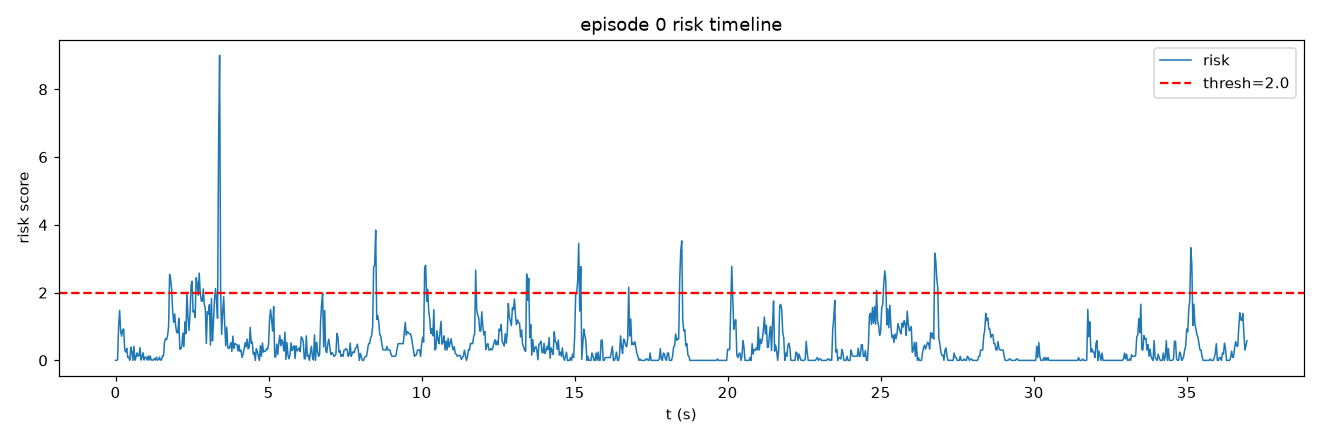

The data file committed next to this chart (first rows):
frame, t, risk, speed, accel, track_err, limit, gripper_osc
0, 0.0, 0.000771, 0.0, 0.0, 3.908, 0.000771, 0.0
1, 0.03333, 0.000771, 0.0, 0.0, 4.171, 0.000771, 0.0
2, 0.06667, 0.0176, 0.0, 0.0, 4.566, 0.000771, 0.0
3, 0.1, 1, 19.38, 19.38, 4.516, 0.002313, 0.0
4, 0.1333, 1.475, 33.15, 25.3, 3.448, 0.002313, 0.0
5, 0.1667, 0.8517, 19.56, 17.29, 3.378, 0.003084, 0.0
6, 0.2, 0.7124, 13.19, 15.38, 3.456, 0.003855, 0.0
7, 0.2333, 0.9083, 24.17, 17.69, 3.063, 0.000771, 0.0
8, 0.2667, 0.9263, 17.09, 18.65, 2.946, 0.002313, 0.0
9, 0.3, 0.3011, 9.868, 9.136, 3.045, 0.003855, 0.0
10, 0.3333, 0.2486, 12.92, 8.34, 2.807, 0.003855, 0.0
11, 0.3667, 0.3567, 18.65, 9.868, 3.313, 0.003855, 0.0
12, 0.4, 0.08764, 13.19, 5.897, 2.988, 0.003855, 0.0
13, 0.4333, 0.08764, 11.79, 5.897, 3.035, 0.003855, 0.0
14, 0.4667, 0.004626, 12.37, 3.73, 2.903, 0.004626, 0.0
15, 0.5, 0.3934, 8.34, 10.55, 3.241, 0.003084, 0.0
16, 0.5333, 0.2478, 12.37, 8.34, 2.877, 0.003084, 0.0
17, 0.5667, 0.003084, 14.2, 4.568, 2.811, 0.003084, 0.0
18, 0.6, 0.4148, 3.73, 10.87, 2.362, 0.003084, 0.0
19, 0.6333, 0.003855, 6.46, 3.73, 3.172, 0.003855, 0.0
20, 0.6667, 0.08916, 5.897, 5.897, 2.725, 0.005397, 0.0
21, 0.7, 0.2219, 5.275, 7.912, 3.118, 0.005397, 0.0
22, 0.7333, 0.127, 9.868, 6.46, 2.912, 0.006168, 0.0
23, 0.7667, 0.1293, 12.37, 6.46, 2.976, 0.008481, 0.0
24, 0.8, 0.3767, 4.568, 10.21, 2.86, 0.008481, 0.0
25, 0.8333, 0.009252, 6.978, 3.73, 3.005, 0.009252, 0.0
26, 0.8667, 0.09302, 9.868, 5.897, 2.825, 0.009252, 0.0
27, 0.9, 0.2258, 2.637, 7.912, 3.178, 0.009252, 0.0
28, 0.9333, 0.009252, 0.0, 2.637, 3.217, 0.009252, 0.0
29, 0.9667, 0.09303, 5.897, 5.897, 2.862, 0.009252, 0.0
30, 1.0, 0.0938, 3.73, 5.897, 3.536, 0.01002, 0.0
31, 1.033, 0.01002, 2.637, 4.568, 3.181, 0.01002, 0.0
32, 1.067, 0.1301, 5.897, 6.46, 3.091, 0.009252, 0.0
33, 1.1, 0.009252, 5.275, 2.637, 3.022, 0.009252, 0.0
34, 1.133, 0.1309, 3.73, 6.46, 2.902, 0.01002, 0.0
35, 1.167, 0.01002, 0.0, 3.73, 2.981, 0.01002, 0.0
36, 1.2, 0.01002, 0.0, 0.0, 3.316, 0.01002, 0.0
37, 1.233, 0.01002, 0.0, 0.0, 3.274, 0.01002, 0.0
38, 1.267, 0.05278, 5.275, 5.275, 2.926, 0.01002, 0.0
39, 1.3, 0.01002, 5.897, 2.637, 2.788, 0.01002, 0.0
40, 1.333, 0.09379, 0.0, 5.897, 2.884, 0.01002, 0.0
41, 1.367, 0.01079, 3.73, 3.73, 2.82, 0.01079, 0.0
42, 1.4, 0.01234, 5.275, 3.73, 2.686, 0.01234, 0.0
43, 1.433, 0.09612, 2.637, 5.897, 2.353, 0.01234, 0.0
44, 1.467, 0.01234, 2.637, 3.73, 2.375, 0.01234, 0.0
45, 1.5, 0.01234, 0.0, 2.637, 2.737, 0.01234, 0.0
46, 1.533, 0.1322, 2.637, 2.637, 3.184, 0.01157, 0.06667
47, 1.567, 0.1322, 0.0, 2.637, 3.184, 0.01157, 0.06667
48, 1.6, 0.5373, 7.912, 7.912, 3.387, 0.01388, 0.1333
49, 1.633, 0.6426, 5.275, 9.509, 3.169, 0.01388, 0.1333
50, 1.667, 0.612, 5.897, 2.637, 5.677, 0.01388, 0.2
51, 1.7, 0.7288, 6.46, 5.897, 6.074, 0.01542, 0.2
52, 1.733, 1.002, 2.637, 5.897, 7.168, 0.01542, 0.2667
53, 1.767, 2.538, 29.63, 29.04, 6.232, 0.01542, 0.2667
54, 1.8, 2.39, 48.6, 26.34, 4.915, 0.01542, 0.2667
55, 1.833, 2.099, 31.87, 24.4, 4.006, 0.01542, 0.2667
56, 1.867, 1.435, 17.89, 15.82, 4.299, 0.01542, 0.2667
57, 1.9, 1.121, 19.52, 10.79, 4.428, 0.01542, 0.2667
58, 1.933, 1.369, 20.02, 14.32, 4.585, 0.01542, 0.2667
59, 1.967, 0.9926, 19.2, 8.59, 4.671, 0.01542, 0.2667
... 1,050 more rows
